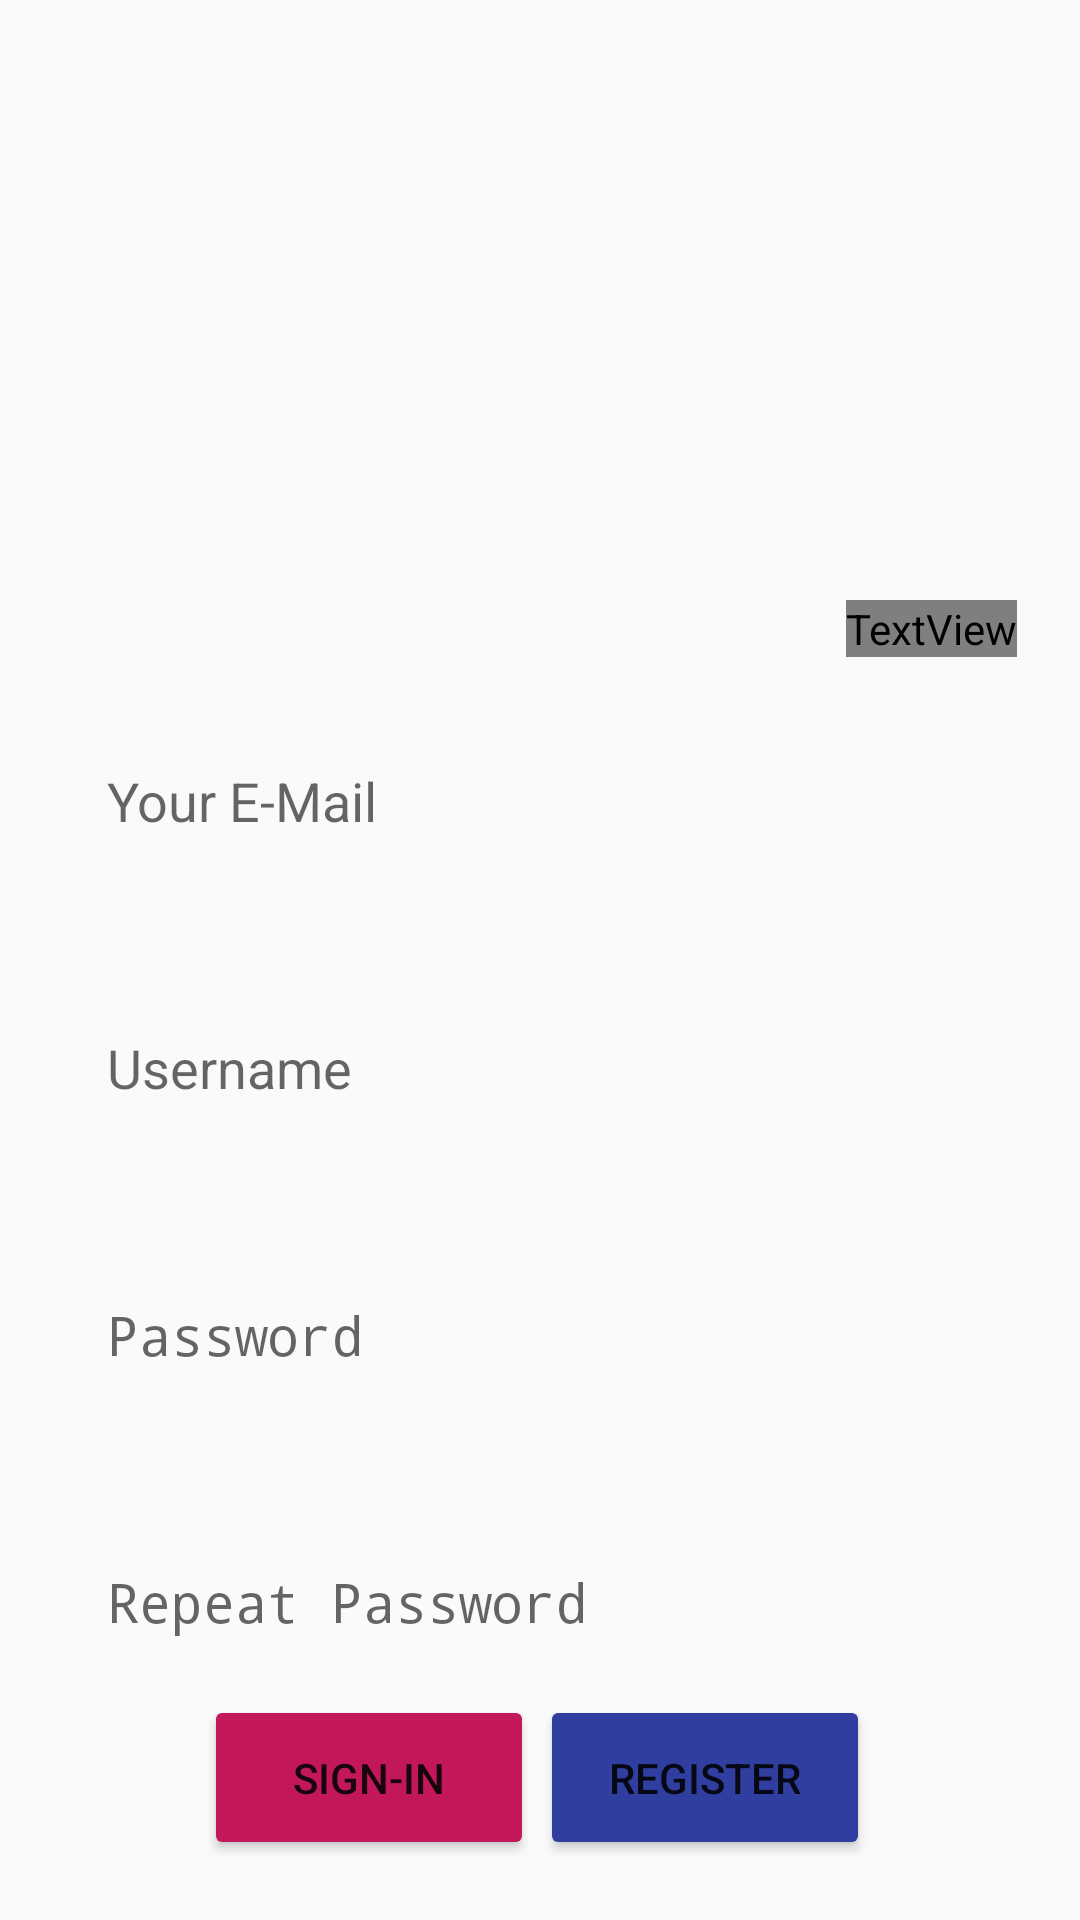

This screen was rendered from an Android layout file. Write that file and the resources it references.
<!-- AndroidManifest.xml: application theme Theme.Medical -->
<!-- res/layout/activity_sign_up.xml -->
<?xml version="1.0" encoding="utf-8"?>
<androidx.constraintlayout.widget.ConstraintLayout xmlns:android="http://schemas.android.com/apk/res/android"
    xmlns:app="http://schemas.android.com/apk/res-auto"
    xmlns:tools="http://schemas.android.com/tools"
    android:id="@+id/main"
    android:layout_width="match_parent"
    android:layout_height="match_parent"
    tools:context=".SignUpActivity">

    <Button
        android:id="@+id/register_button"
        android:layout_width="110dp"
        android:layout_height="55dp"
        android:layout_marginEnd="68dp"
        android:layout_marginBottom="20dp"
        android:backgroundTint="#303F9F"
        android:text="Register"
        app:cornerRadius="15dp"
        app:layout_constraintBottom_toBottomOf="parent"
        app:layout_constraintEnd_toEndOf="parent"
        app:layout_constraintStart_toEndOf="@+id/sign_in_button" />

    <TextView
        android:id="@+id/textView"
        android:layout_width="wrap_content"
        android:layout_height="wrap_content"
        android:layout_marginTop="200dp"
        android:layout_marginEnd="21dp"
        android:fontFamily="@font/arizonia"
        android:text="Sign-up"
        android:textColor="@color/white"
        android:textColorLink="@color/white"
        android:textSize="64sp"
        app:layout_constraintEnd_toEndOf="parent"
        app:layout_constraintTop_toTopOf="parent" />

    <EditText
        android:id="@+id/email"
        android:layout_width="0dp"
        android:layout_height="56dp"
        android:layout_marginStart="17.5dp"
        android:layout_marginTop="20dp"
        android:layout_marginEnd="17.5dp"
        android:background="@drawable/edit_text_shape"
        android:elevation="10dp"
        android:ems="6"
        android:hint="Your E-Mail"
        android:inputType="text"
        android:paddingStart="18dp"
        android:shadowColor="@color/black"
        android:shadowDy="4"
        app:layout_constraintEnd_toEndOf="parent"
        app:layout_constraintHorizontal_bias="1.0"
        app:layout_constraintStart_toStartOf="parent"
        app:layout_constraintTop_toBottomOf="@+id/textView" />

    <EditText
        android:id="@+id/userName"
        android:layout_width="0dp"
        android:layout_height="56dp"
        android:layout_marginStart="17.5dp"
        android:layout_marginTop="33dp"
        android:layout_marginEnd="17.5dp"
        android:background="@drawable/edit_text_shape"
        android:elevation="10dp"
        android:ems="6"
        android:hint="Username"
        android:inputType="text"
        android:paddingStart="18dp"
        android:shadowColor="@color/black"
        android:shadowDy="4"
        app:layout_constraintEnd_toEndOf="parent"
        app:layout_constraintHorizontal_bias="1.0"
        app:layout_constraintStart_toStartOf="parent"
        app:layout_constraintTop_toBottomOf="@+id/email" />

    <EditText
        android:id="@+id/password"
        android:layout_width="0dp"
        android:layout_height="56dp"
        android:layout_marginTop="33dp"
        android:background="@drawable/edit_text_shape"
        android:elevation="10dp"
        android:ems="6"
        android:hint="Repeat Password"
        android:inputType="textPassword"
        android:paddingStart="18dp"
        android:shadowColor="@color/black"
        android:shadowDy="4"
        app:layout_constraintEnd_toEndOf="@+id/userName"
        app:layout_constraintHorizontal_bias="1.0"
        app:layout_constraintStart_toStartOf="@+id/userName"
        app:layout_constraintTop_toBottomOf="@+id/rePassword" />

    <EditText
        android:id="@+id/rePassword"
        android:layout_width="0dp"
        android:layout_height="56dp"
        android:layout_marginTop="33dp"
        android:background="@drawable/edit_text_shape"
        android:elevation="10dp"
        android:ems="6"
        android:hint="Password"
        android:inputType="textPassword"
        android:paddingStart="18dp"
        android:shadowColor="@color/black"
        android:shadowDy="4"
        app:layout_constraintEnd_toEndOf="@+id/userName"
        app:layout_constraintHorizontal_bias="0.888"
        app:layout_constraintStart_toStartOf="@+id/userName"
        app:layout_constraintTop_toBottomOf="@+id/userName" />

    <Button
        android:id="@+id/sign_in_button"
        android:layout_width="110dp"
        android:layout_height="55dp"
        android:layout_marginStart="68dp"
        android:layout_marginBottom="20dp"
        android:backgroundTint="#C2185B"
        android:text="Sign-in"
        app:cornerRadius="15dp"
        app:layout_constraintBottom_toBottomOf="parent"
        app:layout_constraintStart_toStartOf="parent" />



</androidx.constraintlayout.widget.ConstraintLayout>
<!-- resources referenced by this layout -->
<resources>
  <style name="Theme.Medical" parent="android:Theme.Material.Light.NoActionBar" />
  <!-- not gathered from this repository: default colours our renderer supplied (Android Studio template values) -->
  <color name="black">#FF000000</color>
  <color name="white">#FFFFFFFF</color>
</resources>
